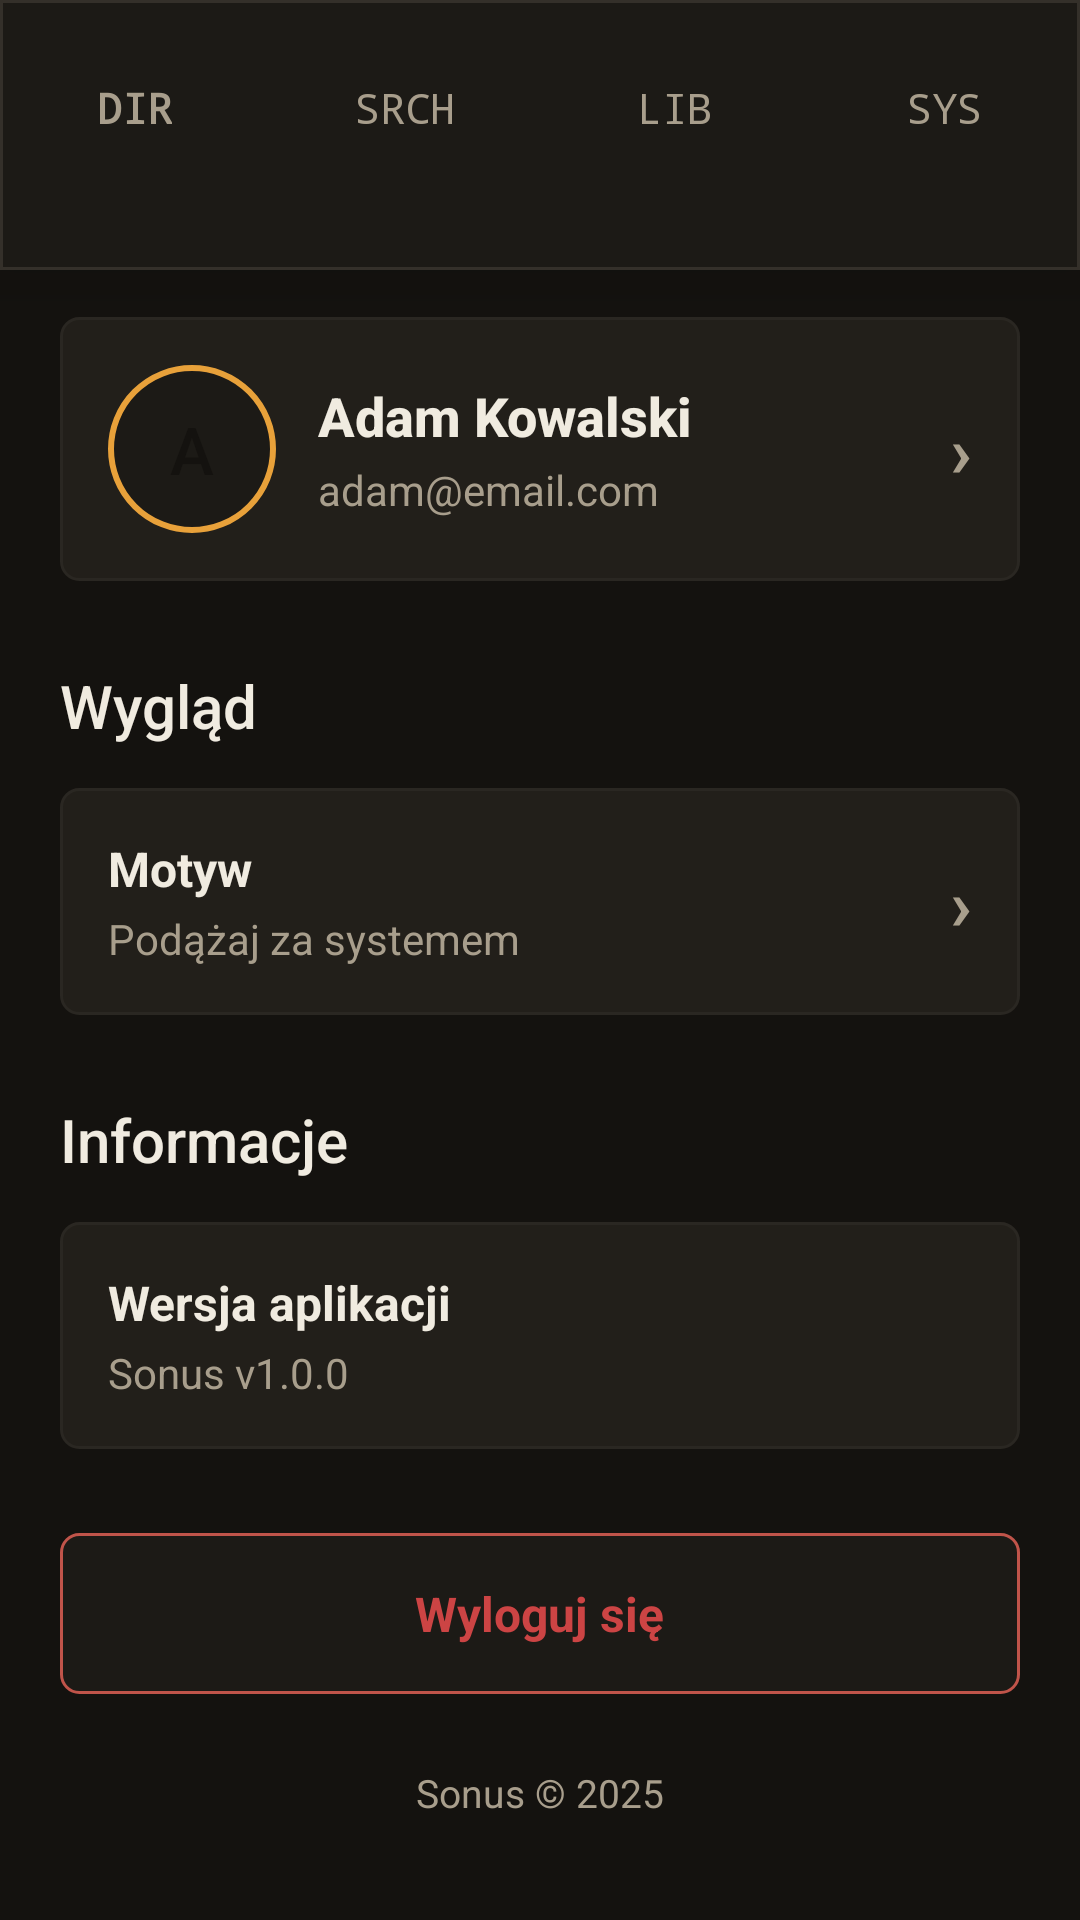

Reconstruct the res/layout file that produces this screen, plus the resources it refers to.
<!-- AndroidManifest.xml: application theme Theme.Sonus -->
<!-- res/layout/activity_settings.xml -->
<?xml version="1.0" encoding="utf-8"?>
<FrameLayout xmlns:android="http://schemas.android.com/apk/res/android"
    android:layout_width="match_parent"
    android:layout_height="match_parent"
    android:background="?attr/sonusBackgroundColor">

    <ScrollView
        android:layout_width="match_parent"
        android:layout_height="match_parent"
        android:clipToPadding="false"
        android:fillViewport="true"
        android:paddingBottom="100dp">

        <LinearLayout
            android:layout_width="match_parent"
            android:layout_height="wrap_content"
            android:orientation="vertical"
            android:padding="20dp">

            
            <LinearLayout
                android:layout_width="match_parent"
                android:layout_height="wrap_content"
                android:gravity="center_vertical"
                android:orientation="horizontal">

                <LinearLayout
                    android:layout_width="0dp"
                    android:layout_height="wrap_content"
                    android:layout_weight="1"
                    android:orientation="vertical">

                    <TextView
                        android:layout_width="wrap_content"
                        android:layout_height="wrap_content"
                        android:fontFamily="sans-serif-black"
                        android:text="Ustawienia"
                        android:textColor="@color/text_dark"
                        android:textSize="28sp" />

                    <TextView
                        android:layout_width="wrap_content"
                        android:layout_height="wrap_content"
                        android:layout_marginTop="4dp"
                        android:text="Dostosuj aplikację"
                        android:textColor="@color/text_primary"
                        android:textSize="15sp" />
                </LinearLayout>

                <include layout="@layout/user_avatar" />
            </LinearLayout>

            
            <LinearLayout
                android:id="@+id/btnProfile"
                android:layout_width="match_parent"
                android:layout_height="wrap_content"
                android:layout_marginTop="24dp"
                android:background="@drawable/bg_settings_item"
                android:gravity="center_vertical"
                android:orientation="horizontal"
                android:padding="16dp">

                <TextView
                    android:id="@+id/tvSettingsAvatar"
                    android:layout_width="56dp"
                    android:layout_height="56dp"
                    android:background="@drawable/bg_icon_circle"
                    android:fontFamily="sans-serif-medium"
                    android:gravity="center"
                    android:text="A"
                    android:textColor="@color/app_background"
                    android:textSize="22sp" />

                <LinearLayout
                    android:layout_width="0dp"
                    android:layout_height="wrap_content"
                    android:layout_marginStart="14dp"
                    android:layout_weight="1"
                    android:orientation="vertical">

                    <TextView
                        android:id="@+id/tvSettingsName"
                        android:layout_width="wrap_content"
                        android:layout_height="wrap_content"
                        android:fontFamily="sans-serif-medium"
                        android:text="Adam Kowalski"
                        android:textColor="@color/text_dark"
                        android:textSize="18sp"
                        android:textStyle="bold" />

                    <TextView
                        android:id="@+id/tvSettingsEmail"
                        android:layout_width="wrap_content"
                        android:layout_height="wrap_content"
                        android:layout_marginTop="3dp"
                        android:text="adam@email.com"
                        android:textColor="@color/text_primary"
                        android:textSize="14sp" />
                </LinearLayout>

                <TextView
                    android:layout_width="wrap_content"
                    android:layout_height="wrap_content"
                    android:text="›"
                    android:textColor="@color/text_primary"
                    android:textSize="24sp"
                    android:textStyle="bold" />
            </LinearLayout>

            
            <TextView
                android:layout_width="wrap_content"
                android:layout_height="wrap_content"
                android:layout_marginTop="28dp"
                android:fontFamily="sans-serif-medium"
                android:text="Wygląd"
                android:textColor="@color/text_dark"
                android:textSize="20sp" />

            
            <LinearLayout
                android:id="@+id/btnTheme"
                android:layout_width="match_parent"
                android:layout_height="wrap_content"
                android:layout_marginTop="14dp"
                android:background="@drawable/bg_settings_item"
                android:gravity="center_vertical"
                android:orientation="horizontal"
                android:padding="16dp">

                <LinearLayout
                    android:layout_width="0dp"
                    android:layout_height="wrap_content"
                    android:layout_weight="1"
                    android:orientation="vertical">

                    <TextView
                        android:layout_width="wrap_content"
                        android:layout_height="wrap_content"
                        android:text="Motyw"
                        android:textColor="@color/text_dark"
                        android:textSize="16sp"
                        android:textStyle="bold" />

                    <TextView
                        android:id="@+id/tvCurrentTheme"
                        android:layout_width="wrap_content"
                        android:layout_height="wrap_content"
                        android:layout_marginTop="3dp"
                        android:text="Podążaj za systemem"
                        android:textColor="@color/text_primary"
                        android:textSize="14sp" />
                </LinearLayout>

                <TextView
                    android:layout_width="wrap_content"
                    android:layout_height="wrap_content"
                    android:text="›"
                    android:textColor="@color/text_primary"
                    android:textSize="24sp"
                    android:textStyle="bold" />
            </LinearLayout>

            
            <TextView
                android:layout_width="wrap_content"
                android:layout_height="wrap_content"
                android:layout_marginTop="28dp"
                android:fontFamily="sans-serif-medium"
                android:text="Informacje"
                android:textColor="@color/text_dark"
                android:textSize="20sp" />

            
            <LinearLayout
                android:layout_width="match_parent"
                android:layout_height="wrap_content"
                android:layout_marginTop="14dp"
                android:background="@drawable/bg_settings_item"
                android:gravity="center_vertical"
                android:orientation="horizontal"
                android:padding="16dp">

                <LinearLayout
                    android:layout_width="0dp"
                    android:layout_height="wrap_content"
                    android:layout_weight="1"
                    android:orientation="vertical">

                    <TextView
                        android:layout_width="wrap_content"
                        android:layout_height="wrap_content"
                        android:text="Wersja aplikacji"
                        android:textColor="@color/text_dark"
                        android:textSize="16sp"
                        android:textStyle="bold" />

                    <TextView
                        android:layout_width="wrap_content"
                        android:layout_height="wrap_content"
                        android:layout_marginTop="3dp"
                        android:text="Sonus v1.0.0"
                        android:textColor="@color/text_primary"
                        android:textSize="14sp" />
                </LinearLayout>
            </LinearLayout>

            
            <LinearLayout
                android:id="@+id/btnLogout"
                android:layout_width="match_parent"
                android:layout_height="wrap_content"
                android:layout_marginTop="28dp"
                android:background="@drawable/bg_settings_danger"
                android:gravity="center"
                android:orientation="horizontal"
                android:padding="16dp">

                <TextView
                    android:layout_width="wrap_content"
                    android:layout_height="wrap_content"
                    android:text="Wyloguj się"
                    android:textColor="#CC4444"
                    android:textSize="16sp"
                    android:textStyle="bold" />
            </LinearLayout>

            
            <TextView
                android:layout_width="match_parent"
                android:layout_height="wrap_content"
                android:layout_marginTop="24dp"
                android:gravity="center"
                android:text="Sonus © 2025"
                android:textColor="@color/text_primary"
                android:textSize="13sp" />

        </LinearLayout>
    </ScrollView>
    

    
    <include layout="@layout/bottom_nav" />

</FrameLayout>
<!-- res/layout/user_avatar.xml (included above) -->
<?xml version="1.0" encoding="utf-8"?>
<TextView xmlns:android="http://schemas.android.com/apk/res/android"
    android:id="@+id/userAvatar"
    android:layout_width="48dp"
    android:layout_height="48dp"
    android:background="@drawable/bg_icon_circle"
    android:fontFamily="monospace"
    android:gravity="center"
    android:text="@string/default_avatar"
    android:textColor="?attr/sonusAccentColor"
    android:textSize="20sp"
    android:textStyle="bold" />
<!-- res/layout/mini_player.xml (included above) -->
<?xml version="1.0" encoding="utf-8"?>
<LinearLayout xmlns:android="http://schemas.android.com/apk/res/android"
    xmlns:app="http://schemas.android.com/apk/res-auto"
    android:id="@+id/miniPlayer"
    android:layout_width="match_parent"
    android:layout_height="wrap_content"
    android:layout_marginStart="8dp"
    android:layout_marginEnd="8dp"
    android:layout_marginBottom="8dp"
    android:background="@drawable/bg_mini_player"
    android:elevation="8dp"
    android:orientation="vertical">

    
    <View
        android:layout_width="match_parent"
        android:layout_height="1dp"
        android:background="?attr/sonusLineColor"
        android:layout_marginTop="12dp"
        android:layout_marginStart="16dp"
        android:layout_marginEnd="16dp" />

    
    <LinearLayout
        android:layout_width="match_parent"
        android:layout_height="wrap_content"
        android:gravity="center_vertical"
        android:orientation="horizontal"
        android:padding="12dp">

        
        <FrameLayout
            android:layout_width="48dp"
            android:layout_height="48dp"
            android:background="?attr/sonusLineColor"
            android:padding="1dp">
            <ImageView
                android:id="@+id/miniPlayerCover"
                android:layout_width="match_parent"
                android:layout_height="match_parent"
                android:background="?attr/sonusCardColor"
                android:contentDescription="Okładka"
                android:scaleType="centerCrop"/>
        </FrameLayout>

        
        <LinearLayout
            android:layout_width="0dp"
            android:layout_height="wrap_content"
            android:layout_marginStart="14dp"
            android:layout_weight="1"
            android:orientation="vertical">

            <TextView
                android:id="@+id/miniPlayerTitle"
                android:layout_width="wrap_content"
                android:layout_height="wrap_content"
                android:ellipsize="end"
                android:maxLines="1"
                android:text="@string/track_name_placeholder"
                android:textColor="?attr/sonusAccentColor"
                android:textSize="14sp"
                android:fontFamily="monospace"
                android:textStyle="bold" />

            <TextView
                android:id="@+id/miniPlayerArtist"
                android:layout_width="wrap_content"
                android:layout_height="wrap_content"
                android:layout_marginTop="1dp"
                android:ellipsize="end"
                android:maxLines="1"
                android:text="@string/artist_id_placeholder"
                android:textColor="?attr/sonusTextDarkColor"
                android:textSize="12sp"
                android:fontFamily="sans-serif-medium" />
        </LinearLayout>

        
        <ImageView
            android:id="@+id/miniPlayerPrev"
            android:layout_width="32dp"
            android:layout_height="32dp"
            android:layout_marginEnd="4dp"
            android:padding="8dp"
            android:src="@drawable/ic_skip_previous"
            app:tint="?attr/sonusTextPrimaryColor"/>

        <ImageView
            android:id="@+id/miniPlayerPlay"
            android:layout_width="40dp"
            android:layout_height="40dp"
            android:layout_marginEnd="4dp"
            android:background="@drawable/bg_mini_btn"
            android:padding="10dp"
            android:src="@drawable/ic_play"
            app:tint="?attr/sonusAccentColor" />

        <ImageView
            android:id="@+id/miniPlayerNext"
            android:layout_width="32dp"
            android:layout_height="32dp"
            android:padding="8dp"
            android:src="@drawable/ic_skip_next"
            app:tint="?attr/sonusTextPrimaryColor"/>
    </LinearLayout>

    
    <ProgressBar
        android:id="@+id/miniPlayerProgress"
        style="@android:style/Widget.ProgressBar.Horizontal"
        android:layout_width="match_parent"
        android:layout_height="2dp"
        android:layout_marginStart="16dp"
        android:layout_marginEnd="16dp"
        android:layout_marginBottom="12dp"
        android:max="100"
        android:progress="35"
        android:progressTint="?attr/sonusAccentColor"
        android:progressBackgroundTint="?attr/sonusLineSoftColor" />

</LinearLayout>
<!-- res/layout/bottom_nav.xml (included above) -->
<?xml version="1.0" encoding="utf-8"?>
<LinearLayout xmlns:android="http://schemas.android.com/apk/res/android"
    android:id="@+id/bottomNav"
    android:layout_width="match_parent"
    android:layout_height="90dp"
    android:background="@drawable/bg_bottom_nav"
    android:elevation="12dp"
    android:orientation="horizontal"
    android:paddingTop="8dp"
    android:paddingBottom="16dp">

    <LinearLayout
        android:id="@+id/navHome"
        android:layout_width="0dp"
        android:layout_height="match_parent"
        android:layout_weight="1"
        android:gravity="center"
        android:orientation="vertical"
        android:clickable="true"
        android:focusable="true"
        android:background="?attr/selectableItemBackgroundBorderless">

        <TextView
            android:id="@+id/tvNavHome"
            android:layout_width="wrap_content"
            android:layout_height="wrap_content"
            android:text="@string/nav_dir"
            android:textColor="?attr/sonusTextDarkColor"
            android:fontFamily="monospace"
            android:textSize="14sp"
            android:textStyle="bold" />

        <View
            android:id="@+id/indicatorHome"
            android:layout_width="24dp"
            android:layout_height="2dp"
            android:layout_marginTop="8dp"
            android:background="?attr/sonusAccentColor"
            android:visibility="invisible" />
    </LinearLayout>

    <LinearLayout
        android:id="@+id/navSearch"
        android:layout_width="0dp"
        android:layout_height="match_parent"
        android:layout_weight="1"
        android:gravity="center"
        android:orientation="vertical"
        android:clickable="true"
        android:focusable="true"
        android:background="?attr/selectableItemBackgroundBorderless">

        <TextView
            android:id="@+id/tvNavSearch"
            android:layout_width="wrap_content"
            android:layout_height="wrap_content"
            android:text="@string/nav_srch"
            android:textColor="?attr/sonusTextDarkColor"
            android:fontFamily="monospace"
            android:textSize="14sp" />

        <View
            android:id="@+id/indicatorSearch"
            android:layout_width="24dp"
            android:layout_height="2dp"
            android:layout_marginTop="8dp"
            android:background="?attr/sonusAccentColor"
            android:visibility="invisible" />
    </LinearLayout>

    <LinearLayout
        android:id="@+id/navLibrary"
        android:layout_width="0dp"
        android:layout_height="match_parent"
        android:layout_weight="1"
        android:gravity="center"
        android:orientation="vertical"
        android:clickable="true"
        android:focusable="true"
        android:background="?attr/selectableItemBackgroundBorderless">

        <TextView
            android:id="@+id/tvNavLibrary"
            android:layout_width="wrap_content"
            android:layout_height="wrap_content"
            android:text="@string/nav_lib"
            android:textColor="?attr/sonusTextDarkColor"
            android:fontFamily="monospace"
            android:textSize="14sp" />

        <View
            android:id="@+id/indicatorLibrary"
            android:layout_width="24dp"
            android:layout_height="2dp"
            android:layout_marginTop="8dp"
            android:background="?attr/sonusAccentColor"
            android:visibility="invisible" />
    </LinearLayout>

    <LinearLayout
        android:id="@+id/navSettings"
        android:layout_width="0dp"
        android:layout_height="match_parent"
        android:layout_weight="1"
        android:gravity="center"
        android:orientation="vertical"
        android:clickable="true"
        android:focusable="true"
        android:background="?attr/selectableItemBackgroundBorderless">

        <TextView
            android:id="@+id/tvNavSettings"
            android:layout_width="wrap_content"
            android:layout_height="wrap_content"
            android:text="@string/nav_sys"
            android:textColor="?attr/sonusTextDarkColor"
            android:fontFamily="monospace"
            android:textSize="14sp" />

        <View
            android:id="@+id/indicatorSettings"
            android:layout_width="24dp"
            android:layout_height="2dp"
            android:layout_marginTop="8dp"
            android:background="?attr/sonusAccentColor"
            android:visibility="invisible" />
    </LinearLayout>

</LinearLayout>
<!-- resources referenced by this layout -->
<resources>
  <color name="app_background">@color/studio_bg</color>
  <color name="text_dark">@color/studio_text</color>
  <color name="text_primary">@color/studio_text_dim</color>
  <!-- drawable bg_bottom_nav (drawable) -->
  <?xml version="1.0" encoding="utf-8"?>
  <shape xmlns:android="http://schemas.android.com/apk/res/android">
      <solid android:color="?attr/sonusPanelColor" />
      <stroke android:width="1dp" android:color="?attr/sonusLineColor" />
  </shape>
  <!-- drawable bg_icon_circle (drawable) -->
  <?xml version="1.0" encoding="utf-8"?>
  <shape xmlns:android="http://schemas.android.com/apk/res/android"
      android:shape="oval">
      <solid android:color="?attr/sonusPanelColor" />
      <stroke android:width="2dp" android:color="?attr/sonusAccentColor" />
  </shape>
  <!-- drawable bg_mini_btn (drawable) -->
  <?xml version="1.0" encoding="utf-8"?>
  <shape xmlns:android="http://schemas.android.com/apk/res/android">
      <solid android:color="?attr/sonusCardColor" />
      <stroke android:width="1dp" android:color="?attr/sonusLineColor" />
      <corners android:radius="4dp" />
  </shape>
  <!-- drawable bg_mini_player (drawable) -->
  <?xml version="1.0" encoding="utf-8"?>
  <shape xmlns:android="http://schemas.android.com/apk/res/android">
      <solid android:color="?attr/sonusCardColor" />
      <corners android:radius="24dp" />
  </shape>
  <!-- drawable bg_settings_danger (drawable) -->
  <?xml version="1.0" encoding="utf-8"?>
  <shape xmlns:android="http://schemas.android.com/apk/res/android">
      <solid android:color="?attr/sonusPanelColor" />
      <stroke android:width="1dp" android:color="?attr/sonusStatusRed" />
      <corners android:radius="?attr/sonusCornerRadius" />
  </shape>
  <!-- drawable bg_settings_item (drawable) -->
  <?xml version="1.0" encoding="utf-8"?>
  <shape xmlns:android="http://schemas.android.com/apk/res/android">
      <solid android:color="?attr/sonusCardColor" />
      <stroke android:width="1dp" android:color="?attr/sonusLineSoftColor" />
      <corners android:radius="?attr/sonusCornerRadius" />
  </shape>
  <!-- drawable ic_play (drawable) -->
  <vector xmlns:android="http://schemas.android.com/apk/res/android"
      android:width="24dp"
      android:height="24dp"
      android:viewportWidth="24"
      android:viewportHeight="24">
    <path
        android:fillColor="@color/studio_white"
        android:pathData="M8,5v14l11,-7z"/>
  </vector>
  <!-- drawable ic_skip_next (drawable) -->
  <?xml version="1.0" encoding="utf-8"?>
  <vector xmlns:android="http://schemas.android.com/apk/res/android"
      android:width="24dp"
      android:height="24dp"
      android:viewportWidth="24"
      android:viewportHeight="24">
      <path
          android:fillColor="@color/text_primary"
          android:pathData="M6,18l8.5,-6L6,6V18zM16,6v12h2V6H16z" />
  </vector>
  <string name="artist_id_placeholder">ARTIST_ID</string>
  <string name="default_avatar">A</string>
  <string name="nav_dir">DIR</string>
  <string name="nav_lib">LIB</string>
  <string name="nav_srch">SRCH</string>
  <string name="nav_sys">SYS</string>
  <string name="track_name_placeholder">TRACK_NAME</string>
  <color name="studio_bg">#14120F</color>
  <color name="studio_text">#F0EBE0</color>
  <color name="studio_text_dim">#A89E8C</color>
  <color name="studio_white">#FFFFFFFF</color>
  <color name="studio_bg_panel">#1C1A16</color>
  <color name="studio_bg_card">#221F1A</color>
  <color name="studio_line">#34302A</color>
  <color name="studio_line_soft">#2A2722</color>
  <color name="studio_amber">#E8A13A</color>
  <color name="studio_amber_dim">#8A6428</color>
  <color name="studio_text_faint">#6F6656</color>
  <color name="studio_red">#C0544A</color>
  <color name="studio_green">#6A9955</color>
  <dimen name="studio_radius">6dp</dimen>
</resources>
